Photos from the image-classification dataset "Automatic-Classification-of-Paper-Currencies" in the GitHub repository laylaa7/Automatic-Classification-of-Paper-Currencies. Its 10 classes are: 1 denomination back, 1 denomination front, 10 denomination back, 10 denomination front, 20 denomination back, 20 denomination front, 5 denomination back, 5 denomination front, 50 denomination back, 50 denomination front.

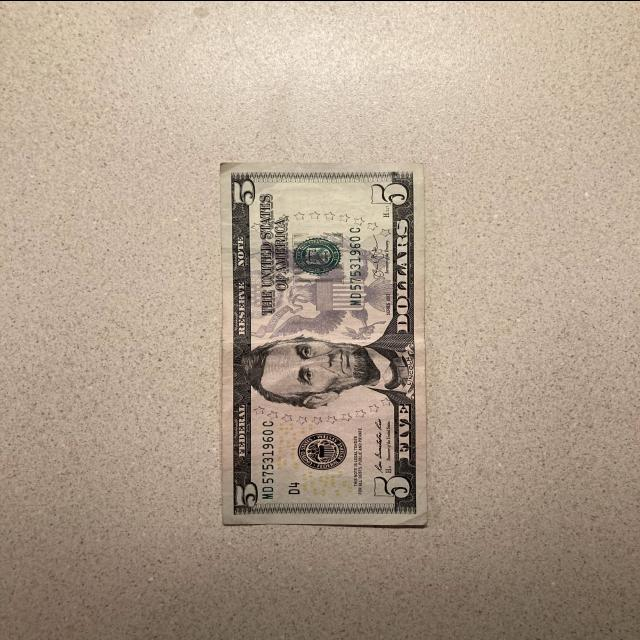
Label: 5 denomination front

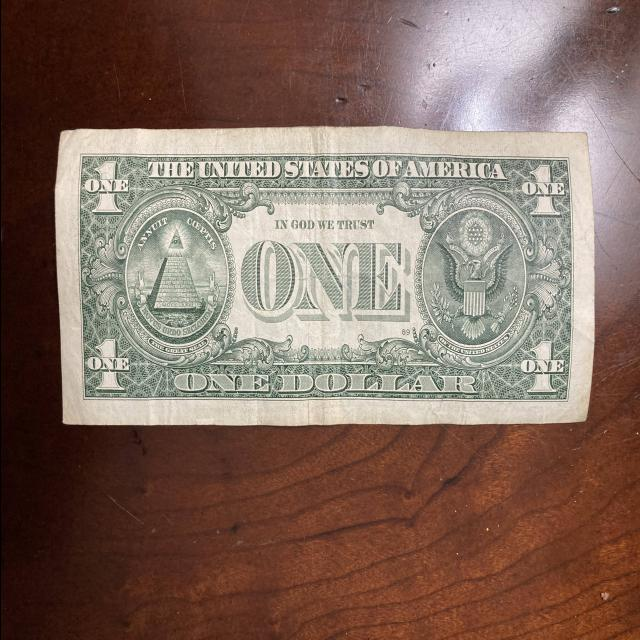
Label: 1 denomination back

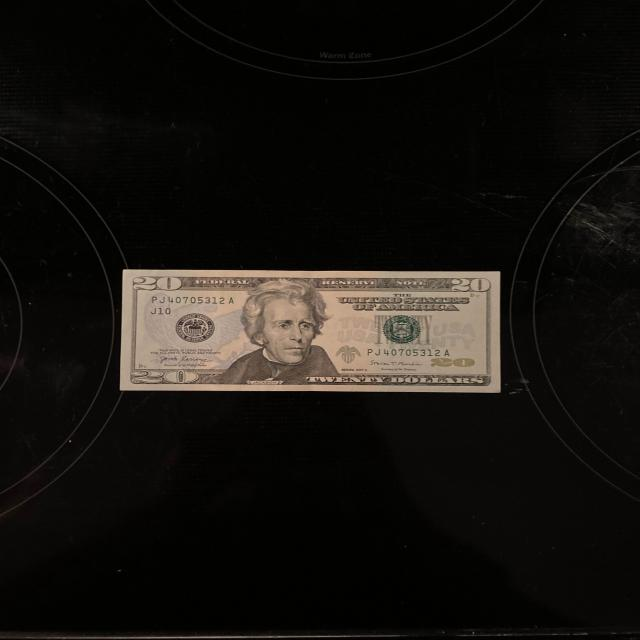
Label: 20 denomination front

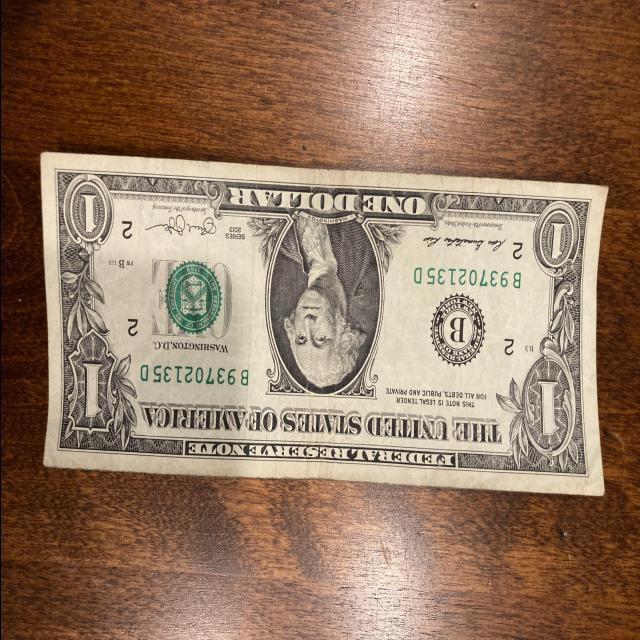
Label: 1 denomination front

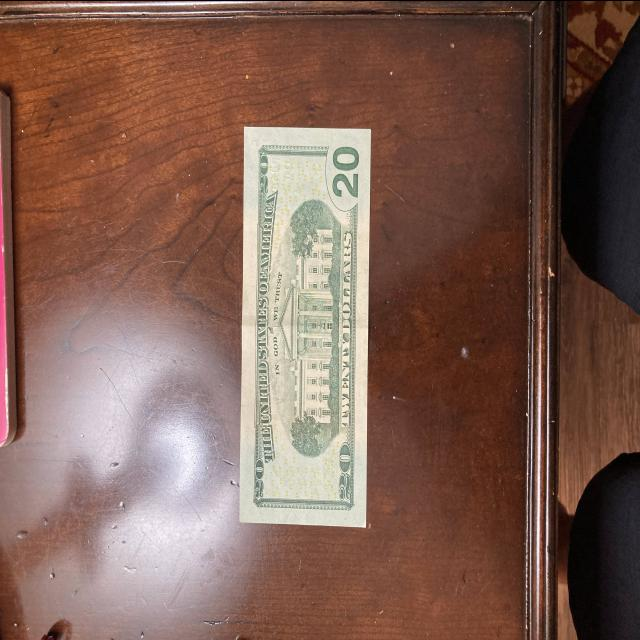
Label: 20 denomination back

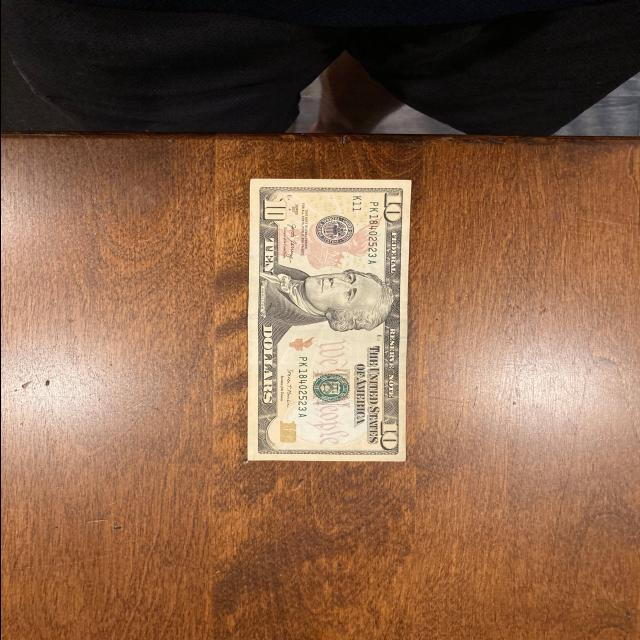
Label: 10 denomination front
